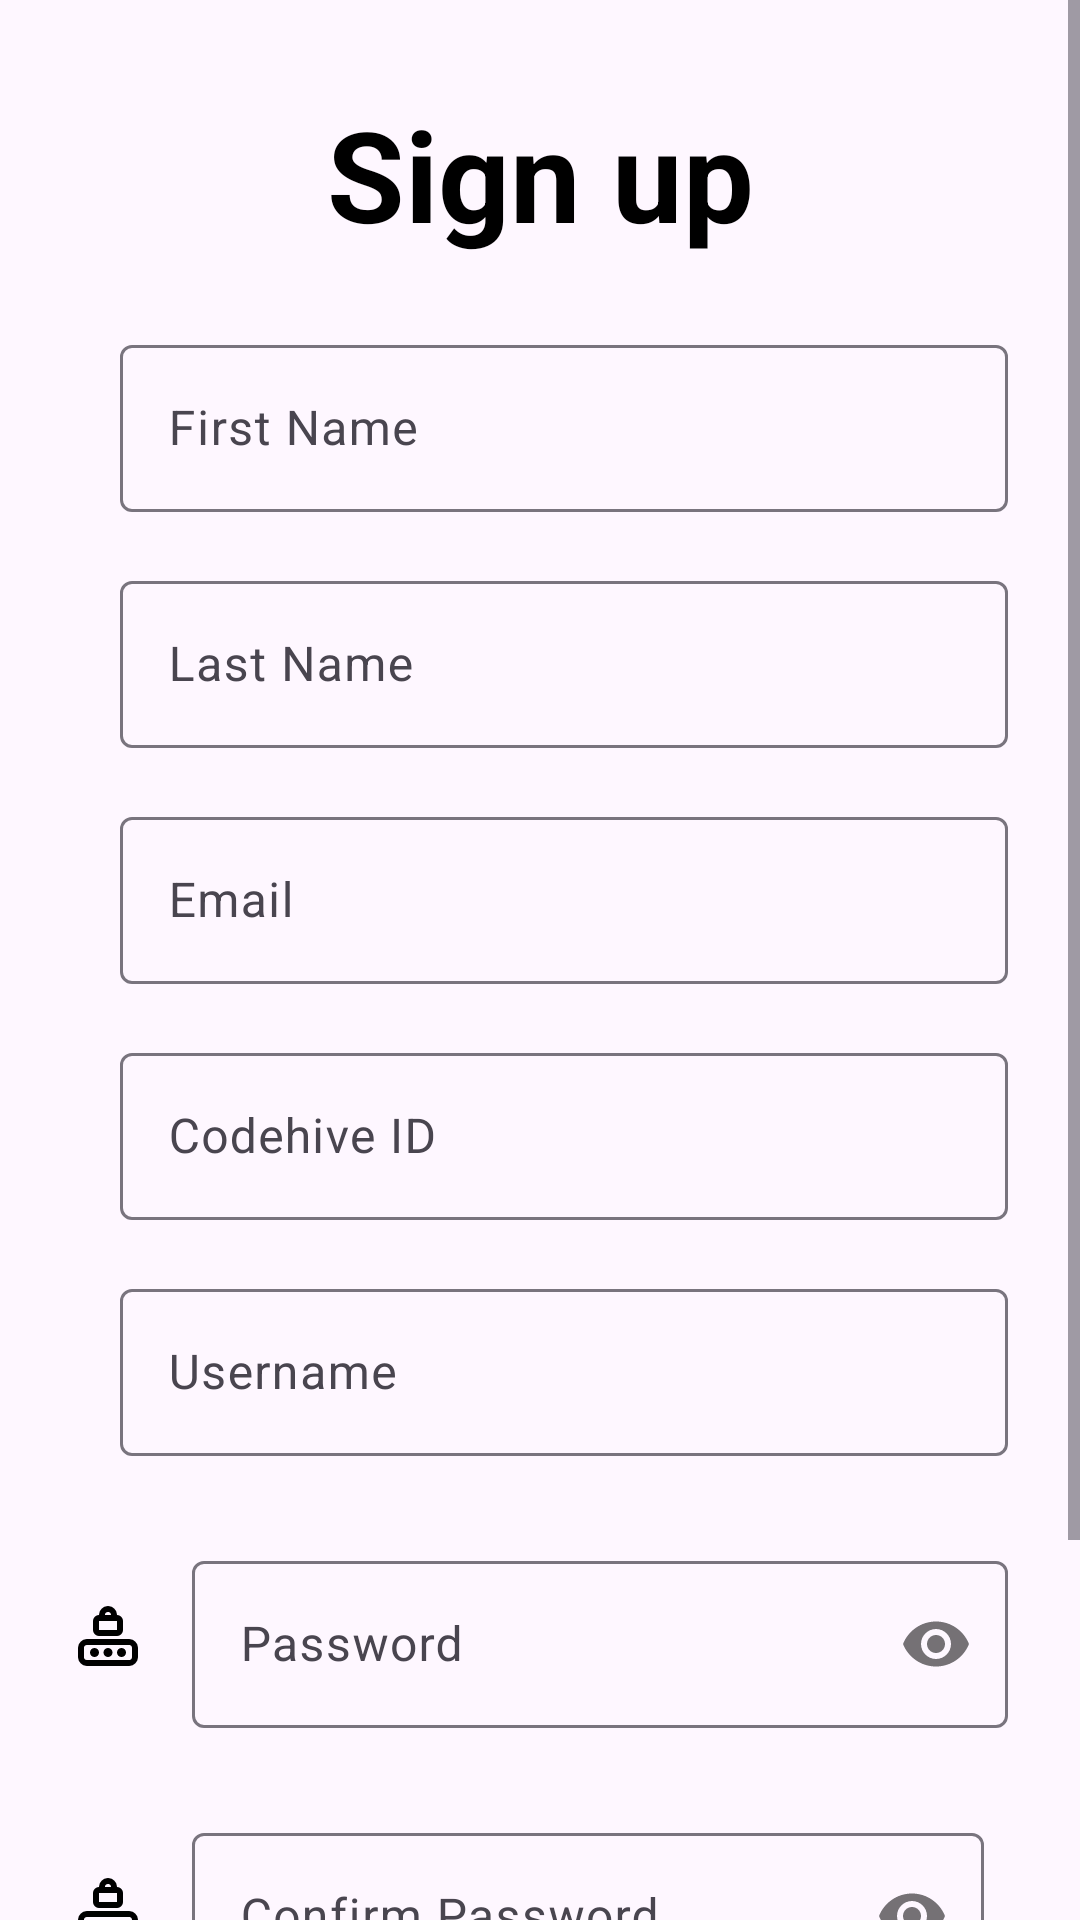

Android layout source for this screen:
<!-- AndroidManifest.xml: application theme Theme.MentorConnectt -->
<!-- res/layout/activity_main.xml -->
<?xml version="1.0" encoding="utf-8"?>
<ScrollView
    xmlns:android="http://schemas.android.com/apk/res/android"
    xmlns:app="http://schemas.android.com/apk/res-auto"
    xmlns:tools="http://schemas.android.com/tools"
    android:id="@+id/main"
    android:layout_width="match_parent"
    android:layout_height="match_parent"
    tools:context=".MainActivity"
    >

    <androidx.constraintlayout.widget.ConstraintLayout
        android:layout_width="match_parent"
        android:layout_height="match_parent">


        <TextView
            android:id="@+id/textView2"
            style="@style/tvTitleStyle"
            android:layout_width="wrap_content"
            android:layout_height="wrap_content"
            android:text="@string/sign_up"
            app:layout_constraintBottom_toBottomOf="parent"
            app:layout_constraintEnd_toEndOf="parent"
            app:layout_constraintStart_toStartOf="parent"
            app:layout_constraintTop_toTopOf="parent"
            app:layout_constraintVertical_bias="0.04000002" />

        <ImageView
            android:id="@+id/imageView"
            android:layout_width="0dp"
            android:layout_height="wrap_content"
            android:layout_marginStart="24dp"
            android:layout_marginTop="140dp"
            app:layout_constraintStart_toStartOf="parent"
            app:layout_constraintTop_toTopOf="parent"
            app:srcCompat="@drawable/user" />

        <com.google.android.material.textfield.TextInputLayout
            android:id="@+id/tilFirstName"
            android:layout_width="0dp"
            android:layout_height="wrap_content"
            android:layout_marginStart="16dp"
            android:layout_marginEnd="24dp"
            app:layout_constraintBottom_toBottomOf="@+id/imageView"
            app:layout_constraintEnd_toEndOf="parent"
            app:layout_constraintStart_toEndOf="@+id/imageView"
            app:layout_constraintTop_toTopOf="@+id/imageView">

            <com.google.android.material.textfield.TextInputEditText
                android:id="@+id/etFirsttName"
                android:layout_width="match_parent"
                android:layout_height="wrap_content"
                android:hint="@string/first_name"
                android:inputType="textCapWords" />
        </com.google.android.material.textfield.TextInputLayout>

        <ImageView
            android:id="@+id/imageView2"
            android:layout_width="wrap_content"
            android:layout_height="wrap_content"
            android:layout_marginTop="48dp"
            app:layout_constraintStart_toStartOf="@+id/imageView"
            app:layout_constraintTop_toBottomOf="@+id/tilFirstName"
            app:srcCompat="@drawable/user" />

        <com.google.android.material.textfield.TextInputLayout
            android:id="@+id/tilLastName"
            android:layout_width="0dp"
            android:layout_height="wrap_content"
            android:layout_marginStart="16dp"
            android:layout_marginEnd="24dp"
            app:layout_constraintBottom_toBottomOf="@+id/imageView2"
            app:layout_constraintEnd_toEndOf="parent"
            app:layout_constraintStart_toEndOf="@+id/imageView2"
            app:layout_constraintTop_toTopOf="@+id/imageView2">

            <com.google.android.material.textfield.TextInputEditText
                android:id="@+id/etLastName"
                android:layout_width="match_parent"
                android:layout_height="wrap_content"
                android:hint="@string/last_name"
                android:inputType="textCapWords" />
        </com.google.android.material.textfield.TextInputLayout>

        <ImageView
            android:id="@+id/imageView3"
            android:layout_width="wrap_content"
            android:layout_height="wrap_content"
            android:layout_marginStart="24dp"
            android:layout_marginTop="48dp"
            app:layout_constraintStart_toStartOf="parent"
            app:layout_constraintTop_toBottomOf="@+id/tilLastName"
            app:srcCompat="@drawable/email" />

        <com.google.android.material.textfield.TextInputLayout
            android:id="@+id/tilEmail"
            android:layout_width="0dp"
            android:layout_height="wrap_content"
            android:layout_marginStart="16dp"
            android:layout_marginEnd="24dp"
            app:layout_constraintBottom_toBottomOf="@+id/imageView3"
            app:layout_constraintEnd_toEndOf="parent"
            app:layout_constraintStart_toEndOf="@+id/imageView3"
            app:layout_constraintTop_toTopOf="@+id/imageView3">

            <com.google.android.material.textfield.TextInputEditText
                android:id="@+id/etEmail"
                android:layout_width="match_parent"
                android:layout_height="wrap_content"
                android:hint="@string/email"
                android:inputType="textEmailAddress" />
        </com.google.android.material.textfield.TextInputLayout>

        <ImageView
            android:id="@+id/imageView4"
            android:layout_width="wrap_content"
            android:layout_height="wrap_content"
            android:layout_marginStart="24dp"
            android:layout_marginTop="48dp"
            app:layout_constraintStart_toStartOf="parent"
            app:layout_constraintTop_toBottomOf="@+id/tilEmail"
            app:srcCompat="@drawable/id" />

        <com.google.android.material.textfield.TextInputLayout
            android:id="@+id/tilCodehiveID"
            android:layout_width="0dp"
            android:layout_height="wrap_content"
            android:layout_marginStart="16dp"
            android:layout_marginEnd="24dp"
            app:layout_constraintBottom_toBottomOf="@+id/imageView4"
            app:layout_constraintEnd_toEndOf="parent"
            app:layout_constraintStart_toEndOf="@+id/imageView4"
            app:layout_constraintTop_toTopOf="@+id/imageView4">

            <com.google.android.material.textfield.TextInputEditText
                android:id="@+id/etCodehiveID"
                android:layout_width="match_parent"
                android:layout_height="wrap_content"
                android:hint="@string/codehive_id" />
        </com.google.android.material.textfield.TextInputLayout>

        <ImageView
            android:id="@+id/imageView5"
            android:layout_width="wrap_content"
            android:layout_height="wrap_content"
            android:layout_marginStart="24dp"
            android:layout_marginTop="48dp"
            app:layout_constraintStart_toStartOf="parent"
            app:layout_constraintTop_toBottomOf="@+id/tilCodehiveID"
            app:srcCompat="@drawable/user" />

        <com.google.android.material.textfield.TextInputLayout
            android:id="@+id/tilUserName"
            android:layout_width="0dp"
            android:layout_height="wrap_content"
            android:layout_marginStart="16dp"
            android:layout_marginEnd="24dp"
            app:layout_constraintBottom_toBottomOf="@+id/imageView5"
            app:layout_constraintEnd_toEndOf="parent"
            app:layout_constraintStart_toEndOf="@+id/imageView5"
            app:layout_constraintTop_toTopOf="@+id/imageView5">

            <com.google.android.material.textfield.TextInputEditText
                android:id="@+id/etUserName"
                android:layout_width="match_parent"
                android:layout_height="wrap_content"
                android:hint="@string/username" />
        </com.google.android.material.textfield.TextInputLayout>

        <ImageView
            android:id="@+id/imageView6"
            android:layout_width="wrap_content"
            android:layout_height="wrap_content"
            android:layout_marginStart="24dp"
            android:layout_marginTop="48dp"
            app:layout_constraintStart_toStartOf="parent"
            app:layout_constraintTop_toBottomOf="@+id/tilUserName"
            app:srcCompat="@drawable/password" />

        <com.google.android.material.textfield.TextInputLayout
            android:id="@+id/tilPassword"
            android:layout_width="0dp"
            android:layout_height="wrap_content"
            android:layout_marginStart="16dp"
            android:layout_marginEnd="24dp"
            app:layout_constraintBottom_toBottomOf="@+id/imageView6"
            app:layout_constraintEnd_toEndOf="parent"
            app:layout_constraintStart_toEndOf="@+id/imageView6"
            app:layout_constraintTop_toTopOf="@+id/imageView6"
            app:passwordToggleEnabled="true">

            <com.google.android.material.textfield.TextInputEditText
                android:id="@+id/etPassword"
                android:layout_width="match_parent"
                android:layout_height="wrap_content"
                android:hint="@string/password"
                android:inputType="textPassword" />
        </com.google.android.material.textfield.TextInputLayout>

        <ImageView
            android:id="@+id/imageView7"
            android:layout_width="wrap_content"
            android:layout_height="wrap_content"
            android:layout_marginStart="24dp"
            android:layout_marginTop="48dp"
            app:layout_constraintStart_toStartOf="parent"
            app:layout_constraintTop_toBottomOf="@+id/tilPassword"
            app:srcCompat="@drawable/password" />

        <com.google.android.material.textfield.TextInputLayout
            android:id="@+id/tilConfirmPassword"
            android:layout_width="0dp"
            android:layout_height="wrap_content"
            android:layout_marginStart="16dp"
            android:layout_marginEnd="32dp"
            app:layout_constraintBottom_toBottomOf="@+id/imageView7"
            app:layout_constraintEnd_toEndOf="parent"
            app:layout_constraintStart_toEndOf="@+id/imageView7"
            app:layout_constraintTop_toTopOf="@+id/imageView7"
            app:passwordToggleEnabled="true">

            <com.google.android.material.textfield.TextInputEditText
                android:id="@+id/etConfirmPassword"
                android:layout_width="match_parent"
                android:layout_height="wrap_content"
                android:hint="@string/confirm_password"
                android:inputType="textPassword" />
        </com.google.android.material.textfield.TextInputLayout>

        <Button
            android:id="@+id/btnRegister"
            android:layout_width="wrap_content"
            android:layout_height="wrap_content"
            android:layout_marginTop="32dp"
            android:drawableLeft="@drawable/register"
            android:drawableTint="@color/white"
            android:text="@string/register"
            app:layout_constraintEnd_toEndOf="parent"
            app:layout_constraintStart_toStartOf="parent"
            app:layout_constraintTop_toBottomOf="@+id/tilConfirmPassword" />

        <TextView
            android:id="@+id/tvLogin"
            android:layout_width="wrap_content"
            android:layout_height="wrap_content"
            android:layout_marginTop="24dp"
            android:text="@string/already_have_an_account_log_in"
            android:textSize="20sp"
            app:layout_constraintEnd_toEndOf="parent"
            app:layout_constraintStart_toStartOf="parent"
            app:layout_constraintTop_toBottomOf="@+id/btnRegister" />
    </androidx.constraintlayout.widget.ConstraintLayout>
</ScrollView>
<!-- resources referenced by this layout -->
<resources>
  <!-- drawable password (drawable) -->
  <vector xmlns:android="http://schemas.android.com/apk/res/android" android:height="24dp" android:viewportHeight="24" android:viewportWidth="24" android:width="24dp">
        
      <path android:fillColor="#00000000" android:pathData="M14,6V5C14,3.895 13.105,3 12,3C10.895,3 10,3.895 10,5V6M9,11H15C15.552,11 16,10.552 16,10V7C16,6.448 15.552,6 15,6H9C8.448,6 8,6.448 8,7V10C8,10.552 8.448,11 9,11ZM5,21H19C20.105,21 21,20.105 21,19V16C21,14.895 20.105,14 19,14H5C3.895,14 3,14.895 3,16V19C3,20.105 3.895,21 5,21Z" android:strokeColor="#000000" android:strokeLineCap="round" android:strokeLineJoin="round" android:strokeWidth="2"/>
        
      <path android:fillColor="#000000" android:pathData="M7.5,17.5m-1.5,0a1.5,1.5 0,1 1,3 0a1.5,1.5 0,1 1,-3 0"/>
        
      <path android:fillColor="#000000" android:pathData="M12,17.5m-1.5,0a1.5,1.5 0,1 1,3 0a1.5,1.5 0,1 1,-3 0"/>
        
      <path android:fillColor="#000000" android:pathData="M16.5,17.5m-1.5,0a1.5,1.5 0,1 1,3 0a1.5,1.5 0,1 1,-3 0"/>
      
  </vector>
  <!-- drawable register (drawable) -->
  <vector xmlns:android="http://schemas.android.com/apk/res/android" android:height="24dp" android:viewportHeight="24" android:viewportWidth="24" android:width="24dp">
        
      <path android:fillColor="#FF000000" android:pathData="M18,9L4,9L4,8h14zM13,12L4,12v1h9zM21,4v9h-1L20,5L2,5v13h9v1L1,19L1,4zM23.07,15.637l-0.707,-0.707 -5.863,5.863 -2.863,-2.863 -0.707,0.707 3.57,3.57z"/>
      
  </vector>
  <string name="already_have_an_account_log_in">Already have an account? Log in</string>
  <string name="codehive_id">Codehive ID</string>
  <string name="confirm_password">Confirm Password</string>
  <string name="email">Email</string>
  <string name="first_name">First Name</string>
  <string name="last_name">Last Name</string>
  <string name="password">Password</string>
  <string name="register">Register</string>
  <string name="sign_up">Sign up</string>
  <string name="username">Username</string>
  <style name="tvTitleStyle">
          <item name="android:textSize">42sp</item>
          <item name="android:textColor">@color/black</item>
          <item name="android:textStyle">bold</item>
      </style>
  <style name="Theme.MentorConnectt" parent="Base.Theme.MentorConnectt" />
  <style name="Base.Theme.MentorConnectt" parent="Theme.Material3.DayNight.NoActionBar">
          
          
      </style>
  <!-- not gathered from this repository: default colours our renderer supplied (Android Studio template values) -->
  <color name="black">#FF000000</color>
  <color name="white">#FFFFFFFF</color>
</resources>
